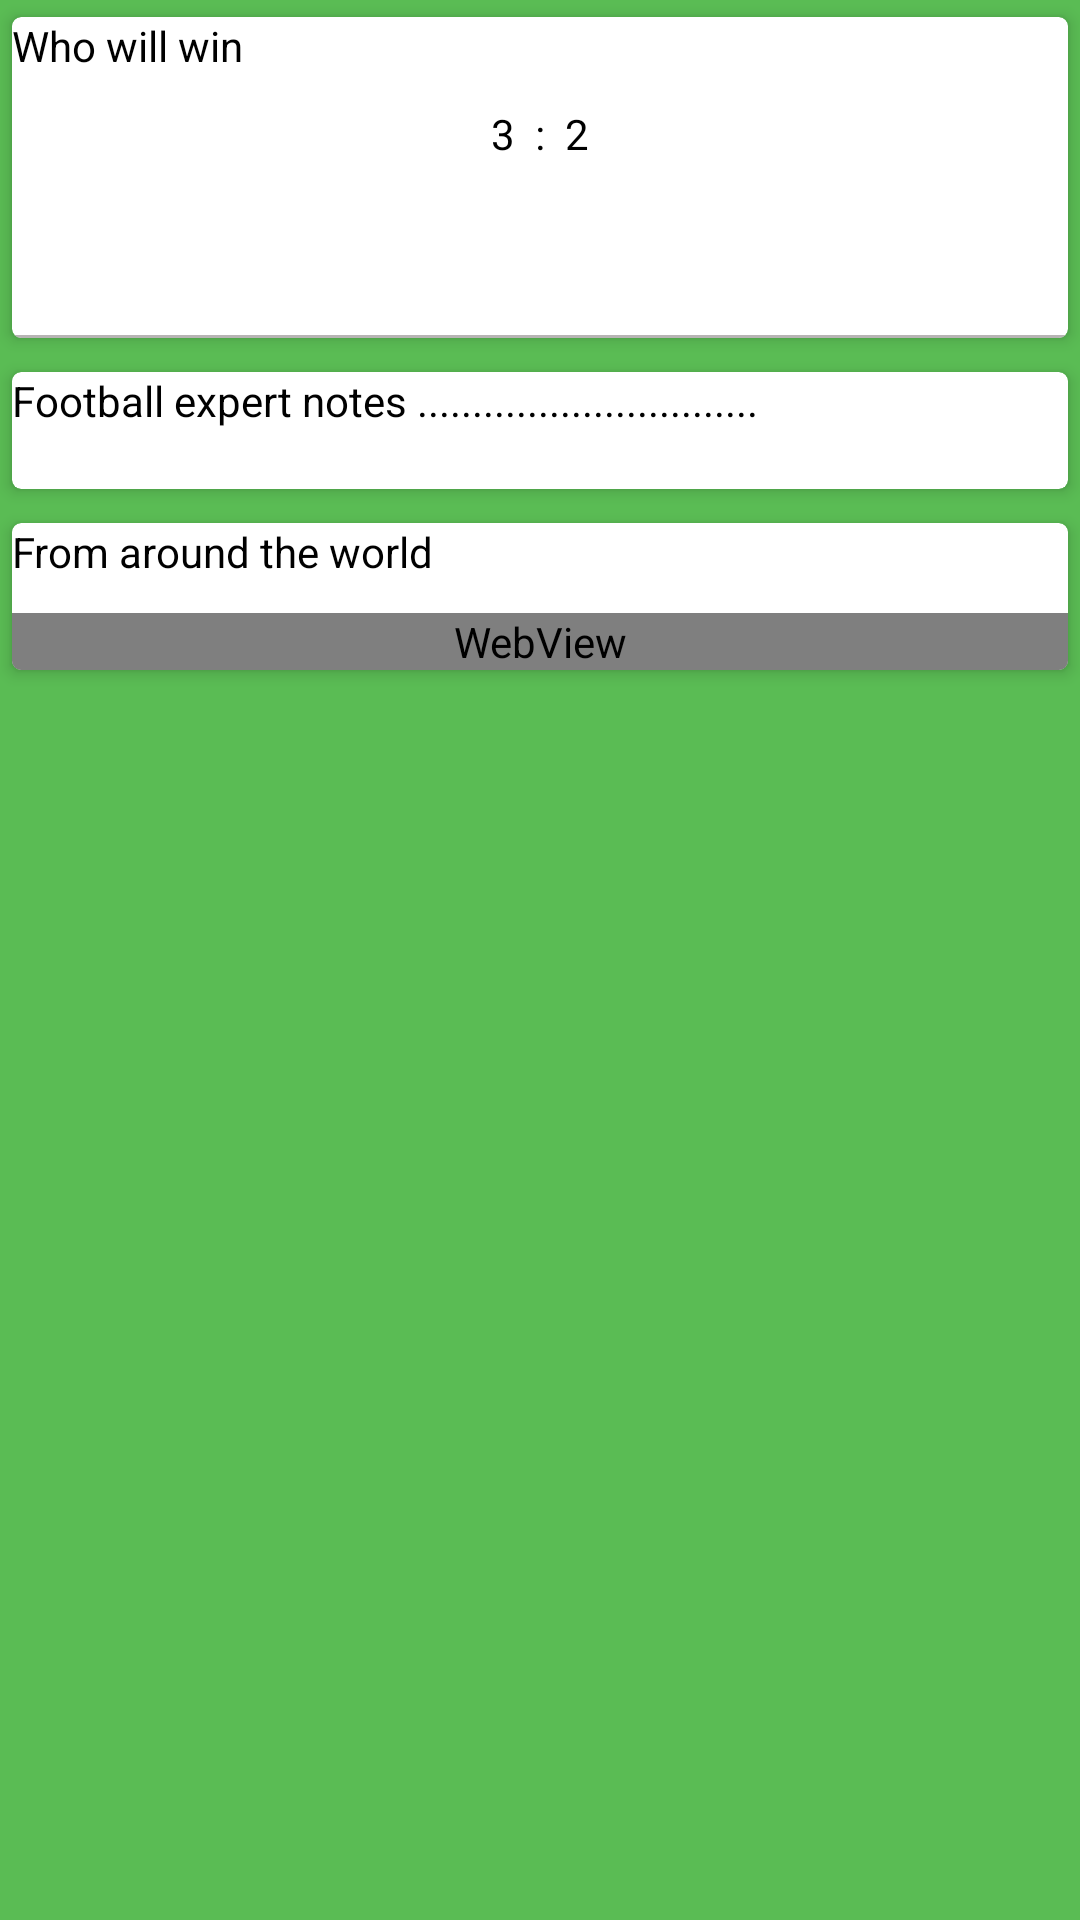

The Android layout XML behind this screen, and the referenced resources:
<!-- AndroidManifest.xml: application theme AppTheme -->
<!-- res/layout/fragment_bet.xml -->
<?xml version="1.0" encoding="utf-8"?>
<LinearLayout xmlns:android="http://schemas.android.com/apk/res/android"
    android:layout_width="match_parent"
    android:layout_height="match_parent"
    android:background="@color/note_green"
    android:backgroundTint="@color/note_green"
    android:orientation="vertical">

    <android.support.v4.widget.NestedScrollView
        android:id="@+id/nested_scrollView"
        android:layout_width="match_parent"
        android:layout_height="wrap_content">

        <LinearLayout
            android:layout_width="match_parent"
            android:layout_height="wrap_content"
            android:orientation="vertical">


            <android.support.v7.widget.CardView xmlns:android="http://schemas.android.com/apk/res/android"
                xmlns:app="http://schemas.android.com/apk/res-auto"
                android:id="@+id/match_card"
                android:layout_width="match_parent"
                android:layout_height="wrap_content"
                app:cardCornerRadius="3dp"
                app:cardElevation="3dp"
                app:cardUseCompatPadding="true">

                <TextView
                    android:id="@+id/textTitle"
                    android:layout_width="wrap_content"
                    android:layout_height="wrap_content"
                    android:layout_marginBottom="20dp"
                    android:text="Who will win"
                    android:textColor="@color/blacktext" />

                <LinearLayout
                    android:layout_width="wrap_content"
                    android:layout_height="wrap_content"
                    android:orientation="vertical">

                    <RelativeLayout
                        android:layout_width="match_parent"
                        android:layout_height="wrap_content">

                        <LinearLayout
                            android:id="@+id/time_layout"

                            android:layout_width="match_parent"
                            android:layout_height="wrap_content">

                            <RelativeLayout

                                android:layout_width="match_parent"
                                android:layout_height="wrap_content">


                                <LinearLayout
                                    android:layout_width="match_parent"

                                    android:layout_height="90dp"
                                    android:layout_centerHorizontal="true"

                                    android:gravity="center_vertical|center_horizontal"
                                    android:orientation="horizontal">


                                    <TextView
                                        android:id="@+id/team_name1"

                                        android:layout_width="wrap_content"
                                        android:layout_height="wrap_content"
                                        android:layout_marginBottom="6dp"
                                        android:text=" 3  :  "
                                        android:textColor="@color/blacktext" />


                                    <TextView
                                        android:layout_width="wrap_content"


                                        android:layout_height="wrap_content"

                                        android:layout_marginBottom="6dp"
                                        android:text="2 "
                                        android:textColor="@color/blacktext" />


                                </LinearLayout>


                            </RelativeLayout>

                        </LinearLayout>

                        <View
                            android:layout_width="match_parent"
                            android:layout_height="1dp"
                            android:layout_below="@+id/time_layout"
                            android:layout_marginTop="16dp"
                            android:background="@color/line" />


                    </RelativeLayout>


                </LinearLayout>


            </android.support.v7.widget.CardView>

            <android.support.v7.widget.CardView xmlns:android="http://schemas.android.com/apk/res/android"
                xmlns:app="http://schemas.android.com/apk/res-auto"
                android:id="@+id/teams_card"
                android:layout_width="match_parent"
                android:layout_height="wrap_content"
                app:cardCornerRadius="3dp"
                app:cardElevation="3dp"
                app:cardUseCompatPadding="true">

                <TextView
                    android:id="@+id/textTitle2"
                    android:layout_width="wrap_content"
                    android:layout_height="wrap_content"
                    android:layout_marginBottom="20dp"
                    android:text="Football expert notes ..............................."
                    android:textColor="@color/blacktext" />

            </android.support.v7.widget.CardView>

            <android.support.v7.widget.CardView xmlns:android="http://schemas.android.com/apk/res/android"
                xmlns:app="http://schemas.android.com/apk/res-auto"
                android:id="@+id/news_card"
                android:layout_width="match_parent"
                android:layout_height="wrap_content"
                app:cardCornerRadius="3dp"
                app:cardElevation="3dp"
                app:cardUseCompatPadding="true">

                <TextView
                    android:id="@+id/textTitlenews"
                    android:layout_width="wrap_content"
                    android:layout_height="wrap_content"
                    android:layout_marginBottom="20dp"
                    android:text="From around the world"
                    android:textColor="@color/blacktext" />

                <ScrollView
                    android:layout_marginTop="30dp"
                    android:layout_width="match_parent"
                    android:layout_height="match_parent"
                    >

                    <WebView
                        android:id="@+id/webview"
                        android:layout_width="match_parent"
                        android:layout_height="wrap_content">

                    </WebView>
                </ScrollView>

            </android.support.v7.widget.CardView>
        </LinearLayout>
    </android.support.v4.widget.NestedScrollView>
</LinearLayout>
<!-- resources referenced by this layout -->
<resources>
  <color name="blacktext">#000</color>
  <color name="line">#b7b4b4</color>
  <color name="note_green">#f44cb746</color>
  <style name="AppTheme" parent="Theme.AppCompat.Light.DarkActionBar">
          
          <item name="colorPrimary">@color/colorPrimary</item>
          <item name="colorPrimaryDark">@color/colorPrimaryDark</item>
          <item name="colorAccent">@color/colorAccent</item>
      </style>
  <color name="colorPrimary">#3fb547</color>
  <color name="colorPrimaryDark">#859f30</color>
  <color name="colorAccent">#ffe640</color>
</resources>
